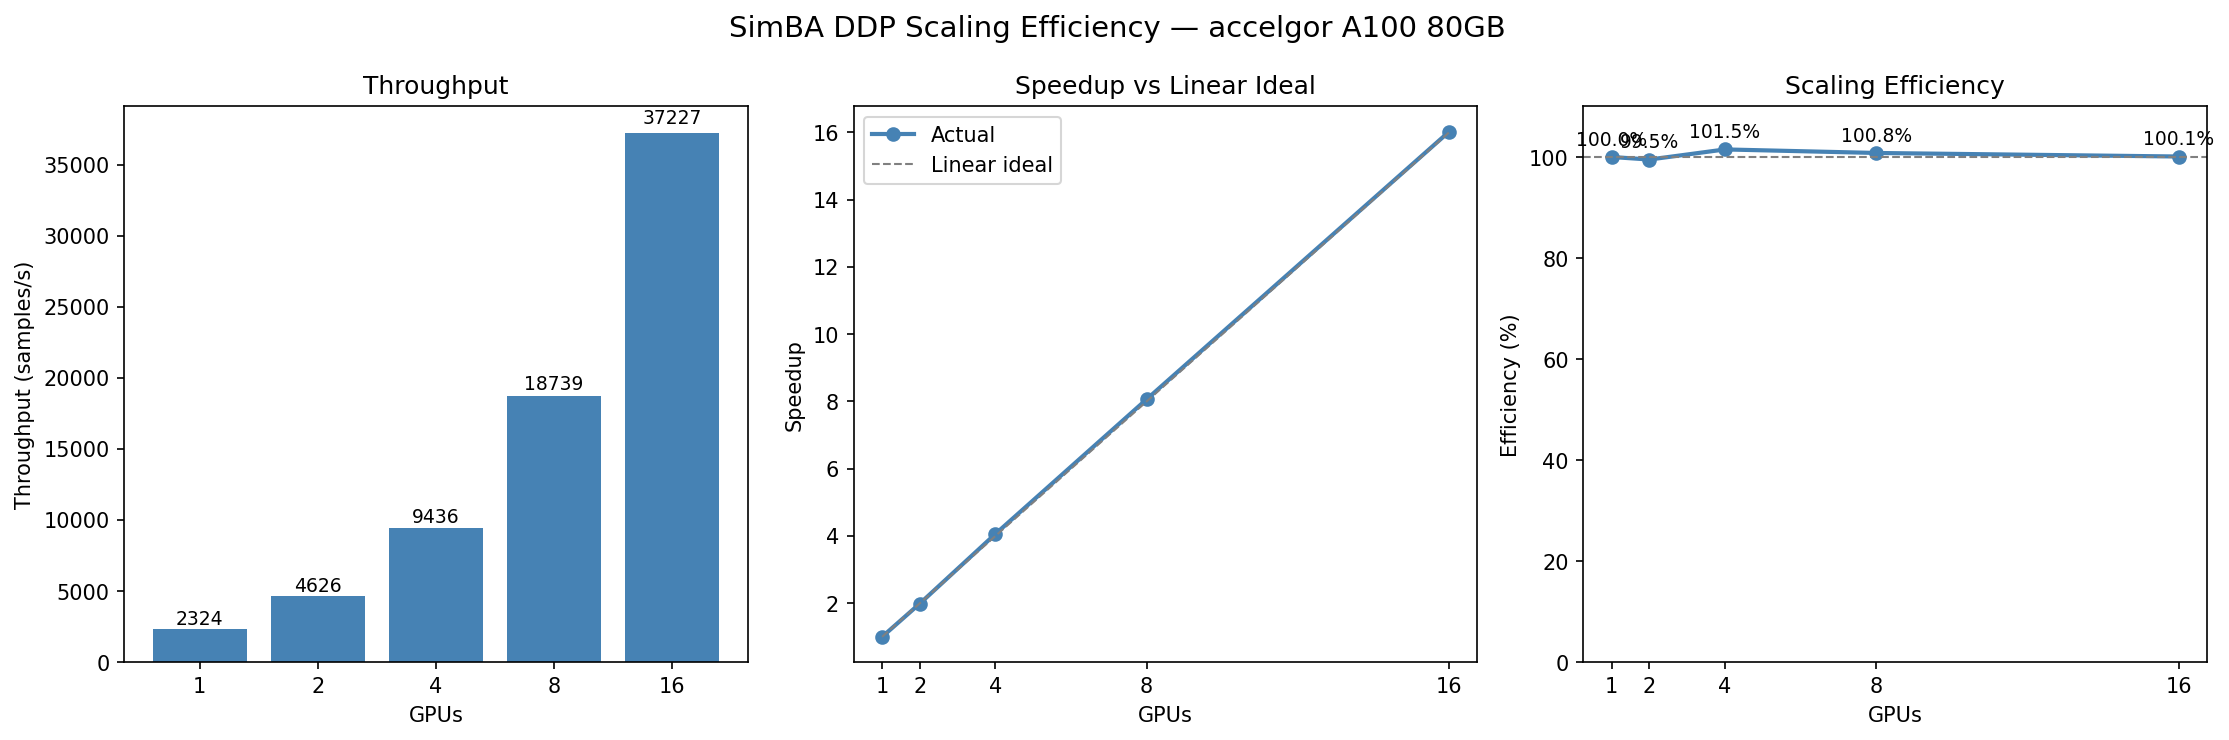

The data file committed next to this chart (first rows):
GPUs, nodes, time (s), samples, throughput (samples/s), speedup, efficiency, max gpu mem (GB), max cpu ram (GB), gpu_util (%)
1, 1, 1322, 3072000, 2324, 1.0, 1.0, 41.62, 2.014, 99.1
2, 1, 664.1, 3072000, 4626, 1.991, 0.995, 41.64, 2.203, 97.7
4, 1, 325.6, 3072000, 9436, 4.061, 1.015, 41.64, 2.203, 92.6
8, 2, 163.5, 3063808, 18739, 8.064, 1.008, 41.64, 2.345, 93.6
16, 4, 81.86, 3047424, 37227, 16.02, 1.001, 41.64, 2.309, 88.7
